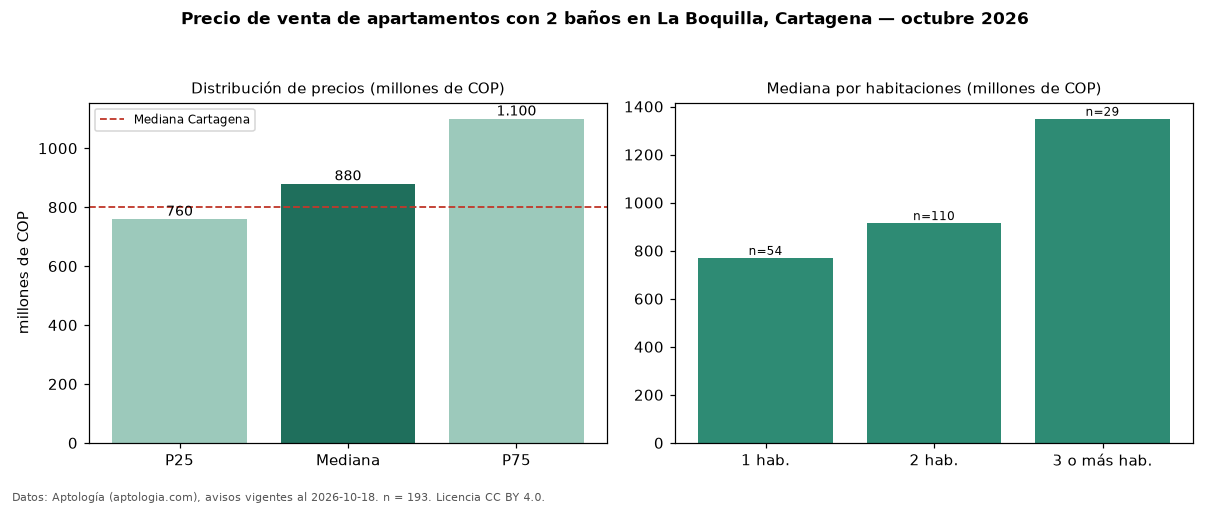

The data file committed next to this chart (first rows):
seccion, metrica, valor, moneda, n
filtro, ban2, con 2 baños, , 193
precio, p25, 760000000, COP, 193
precio, mediana, 880000000, COP, 193
precio, p75, 1100000000, COP, 193
precio, minimo, 360000000, COP, 193
precio, maximo, 2656000000, COP, 193
m2, mediana_precio_m2, 10126582, COP, 191
m2, area_mediana_m2, 93.5, m2, 191
admin, mediana_admin_mes, 800000, COP, 145
banos, mediana_banos, 2.0, , 
parqueadero, pct_con_parqueadero, 97.8, %, 183
estrato, estrato_mas_frecuente, 6, , 187
habitaciones, 1, 770000000, COP, 54
habitaciones, 2, 915000000, COP, 110
habitaciones, 3+, 1349000000, COP, 29
ciudad, mediana_ciudad_referencia, 800000000, COP, 
ciudad, mediana_m2_ciudad, 7857143, COP, 
fuente, fecha_datos, 2026-10-18, , 
fuente, atribucion, https://www.aptologia.com/venta/cartagen…, , 
fuente, licencia, CC BY 4.0, , 
